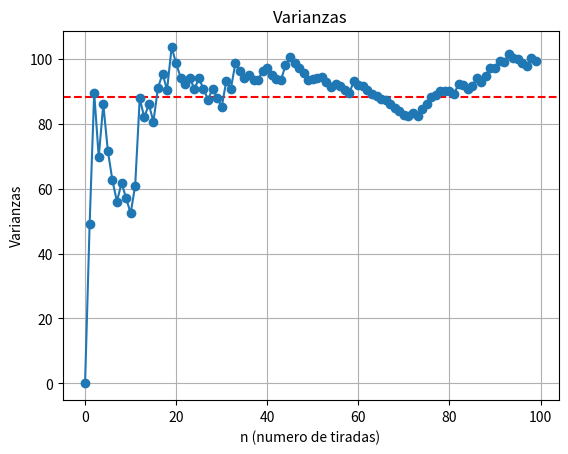

Here is the Python script that generated this plot:
import random
import sys
import numpy as np
import matplotlib.pyplot as plt

#------Generar de datos----------
varianzas = []  
 



XXX=100 # Representa el número de tiradas que se realizarán en cada corrida de la simulación.
YYY=1 #Representa el número de corridas que se realizarán en la simulación.
#ZZ  Representa el número que el usuario elige como objetivo en la simulación.

yl=0
values=[]
for _ in range(YYY): #Cantidad de analisis
    
    for _ in range (XXX):
        curVal = random.randint(0, 36) #current value
        values.append(curVal)
        varianzas.append(np.var(values))  
    
yl = np.mean(varianzas)       
    
    


#------Graficar----------
# Añadir una línea horizontal
plt.axhline(y=yl, color='r', linestyle='--')

plt.plot(range(len(varianzas)), varianzas, marker='o', linestyle='-')
plt.xlabel('n (numero de tiradas)')
plt.ylabel('Varianzas')
plt.title('Varianzas')
plt.grid(True)
plt.show()